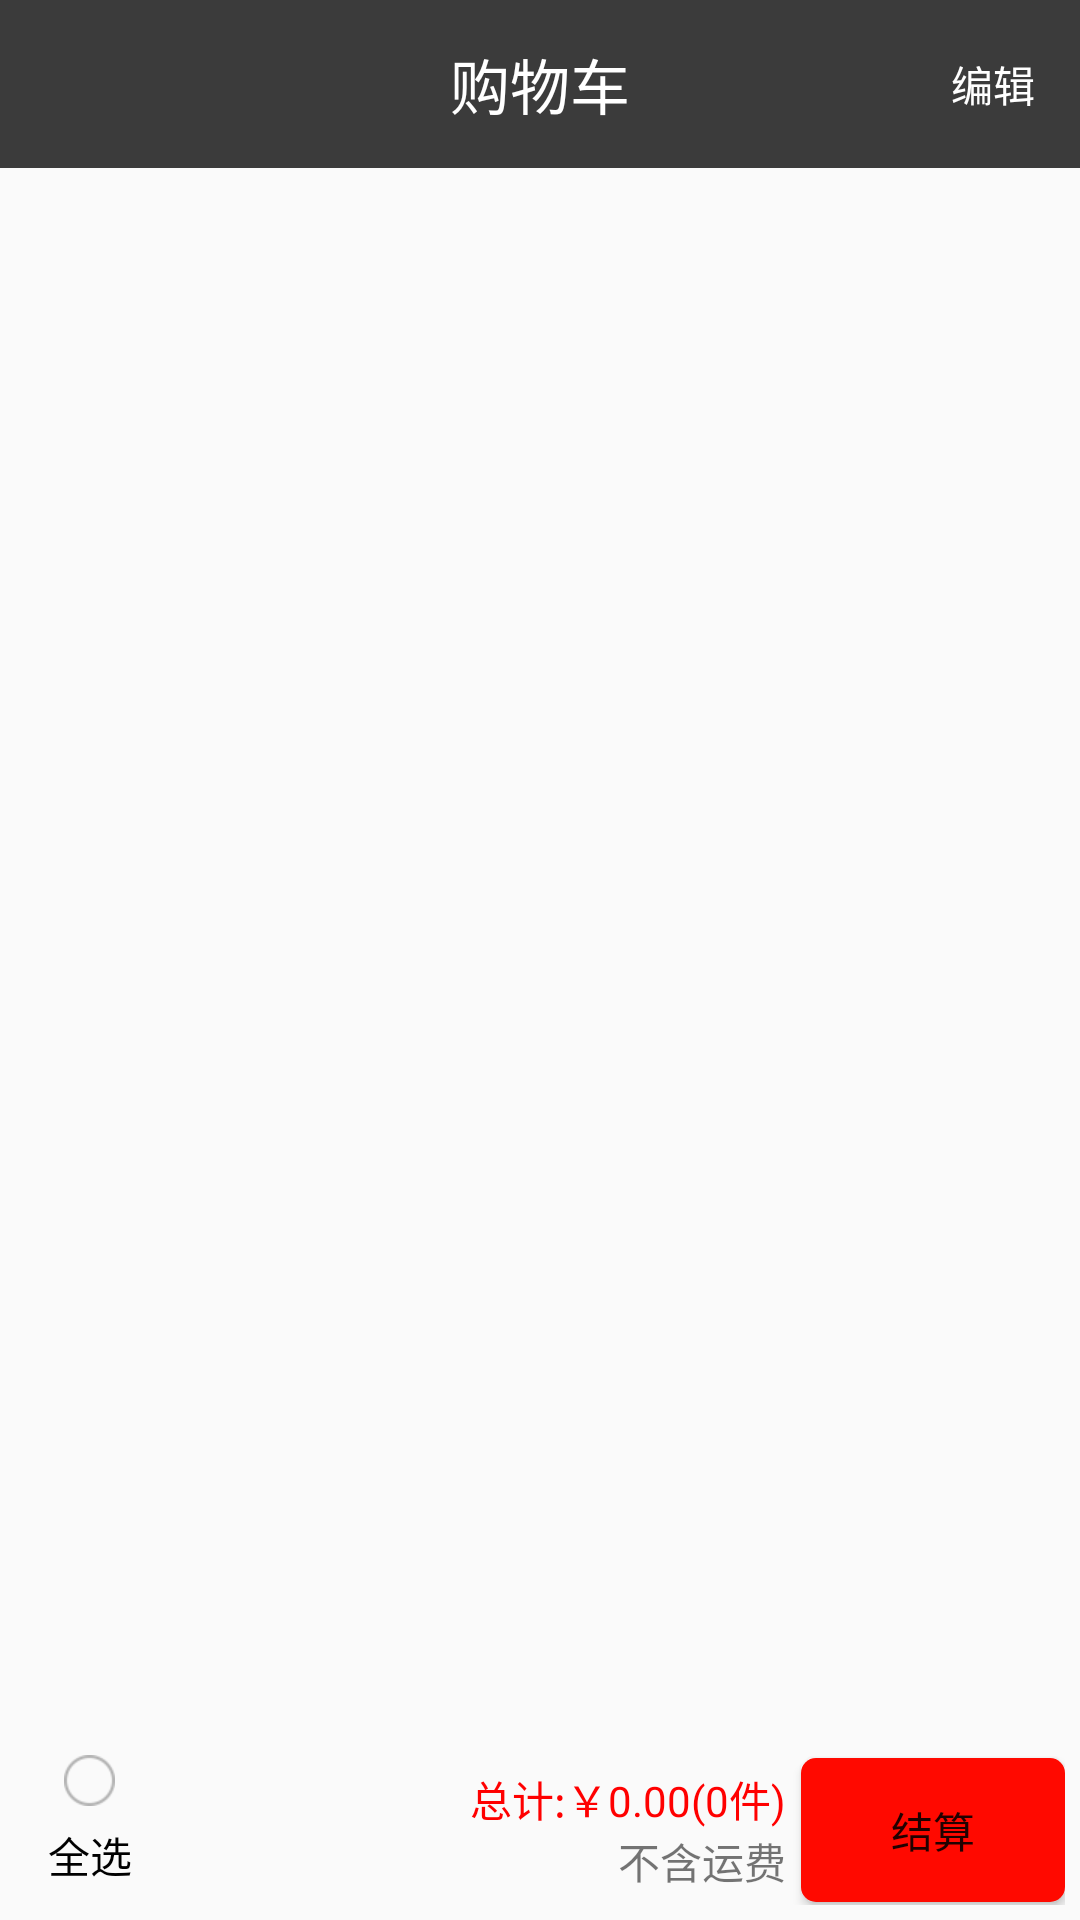

Reconstruct the res/layout file that produces this screen, plus the resources it refers to.
<!-- AndroidManifest.xml: application theme AppTheme -->
<!-- res/layout/activity_gouwuche.xml -->
<?xml version="1.0" encoding="utf-8"?>
<RelativeLayout xmlns:android="http://schemas.android.com/apk/res/android"
    android:orientation="vertical" android:layout_width="match_parent"
    android:layout_height="match_parent">

    <RelativeLayout
        android:id="@+id/tool_gouwwuche"
        android:background="@color/main_toolbar_color"
        android:layout_width="match_parent"
        android:layout_height="?attr/actionBarSize">

        <TextView
            android:textSize="20sp"
            android:layout_centerVertical="true"
            android:layout_centerInParent="true"
            android:layout_width="wrap_content"
            android:layout_height="wrap_content"
            android:textColor="#ffffff"
            android:text="购物车" />

        <TextView
            android:id="@+id/tv_bianji"
            android:layout_centerVertical="true"
            android:layout_alignParentRight="true"
            android:layout_width="wrap_content"
            android:layout_height="wrap_content"
            android:textColor="#ffffff"
            android:layout_marginRight="15dp"
            android:text="编辑" />
    </RelativeLayout>

    <ListView
        android:id="@+id/lv_gouwuche"
        android:layout_below="@+id/tool_gouwwuche"
        android:layout_above="@+id/bottom"
        android:layout_width="match_parent"
        android:layout_height="match_parent">

    </ListView>

    <RelativeLayout
        android:id="@+id/bottom"
        android:layout_alignParentBottom="true"
        android:layout_width="match_parent"
        android:layout_height="wrap_content"
        android:padding="5dp">

        <RadioButton
            android:id="@+id/rd_quanxuan"
            android:layout_centerVertical="true"
            android:button="@null"
            android:layout_width="50dp"
            android:layout_height="50dp"
            android:gravity="center"
            android:drawableTop="@drawable/goouwuche_quanxuan_bg"
            android:text="全选" />

        <LinearLayout
            android:layout_marginRight="5dp"
            android:layout_centerVertical="true"
            android:layout_toLeftOf="@+id/btn_jiesuan"
            android:orientation="vertical"
            android:layout_width="wrap_content"
            android:layout_height="wrap_content">

            <TextView
                android:id="@+id/tv_zongjia"
                android:layout_width="wrap_content"
                android:layout_height="wrap_content"
                android:textColor="#ff0000"
                android:text="总计:￥0.00(0件)" />

            <TextView
                android:id="@+id/tv_yunfei"
                android:layout_gravity="right"
                android:layout_width="wrap_content"
                android:layout_height="wrap_content"
                android:text="不含运费" />
        </LinearLayout>

        <Button
            android:layout_centerVertical="true"
            android:id="@+id/btn_jiesuan"
            android:layout_alignParentRight="true"
            android:layout_width="wrap_content"
            android:layout_height="wrap_content"
            android:background="@drawable/goods_add_gouwuche_bg"
            android:text="结算" />
    </RelativeLayout>
</RelativeLayout>
<!-- resources referenced by this layout -->
<resources>
  <color name="main_toolbar_color">#3b3b3b</color>
  <!-- drawable goods_add_gouwuche_bg (drawable) -->
  <?xml version="1.0" encoding="utf-8"?>
  <selector xmlns:android="http://schemas.android.com/apk/res/android">
  
      <item android:state_pressed="false">
          <shape android:shape="rectangle">
              <corners android:radius="5dp" />
              <solid android:color="#ff0900" />
          </shape>
      </item>
      <item android:state_pressed="true">
          <shape android:shape="rectangle">
              <corners android:radius="5dp" />
              <solid android:color="#7c0904" />
          </shape>
      </item>
  </selector>
  <!-- drawable goouwuche_quanxuan_bg (drawable) -->
  <?xml version="1.0" encoding="utf-8"?>
  <selector xmlns:android="http://schemas.android.com/apk/res/android">
      <item android:drawable="@drawable/goodslist_screen_select" android:state_selected="false" />
      <item android:drawable="@drawable/goodslist_screen_select_highlighted" android:state_selected="true" />
  </selector>
  <style name="AppTheme" parent="Theme.AppCompat.Light.NoActionBar">
          
          <item name="colorPrimary">@color/colorPrimary</item>
          <item name="colorPrimaryDark">@color/colorPrimaryDark</item>
          <item name="colorAccent">@color/colorAccent</item>
      </style>
  <!-- drawable goodslist_screen_select: png bitmap (drawable-xhdpi, 646 bytes) -->
  <!-- drawable goodslist_screen_select_highlighted: png bitmap (drawable-xhdpi, 437 bytes) -->
  <color name="colorPrimary">#3F51B5</color>
  <color name="colorPrimaryDark">#303F9F</color>
  <color name="colorAccent">#FF4081</color>
</resources>
